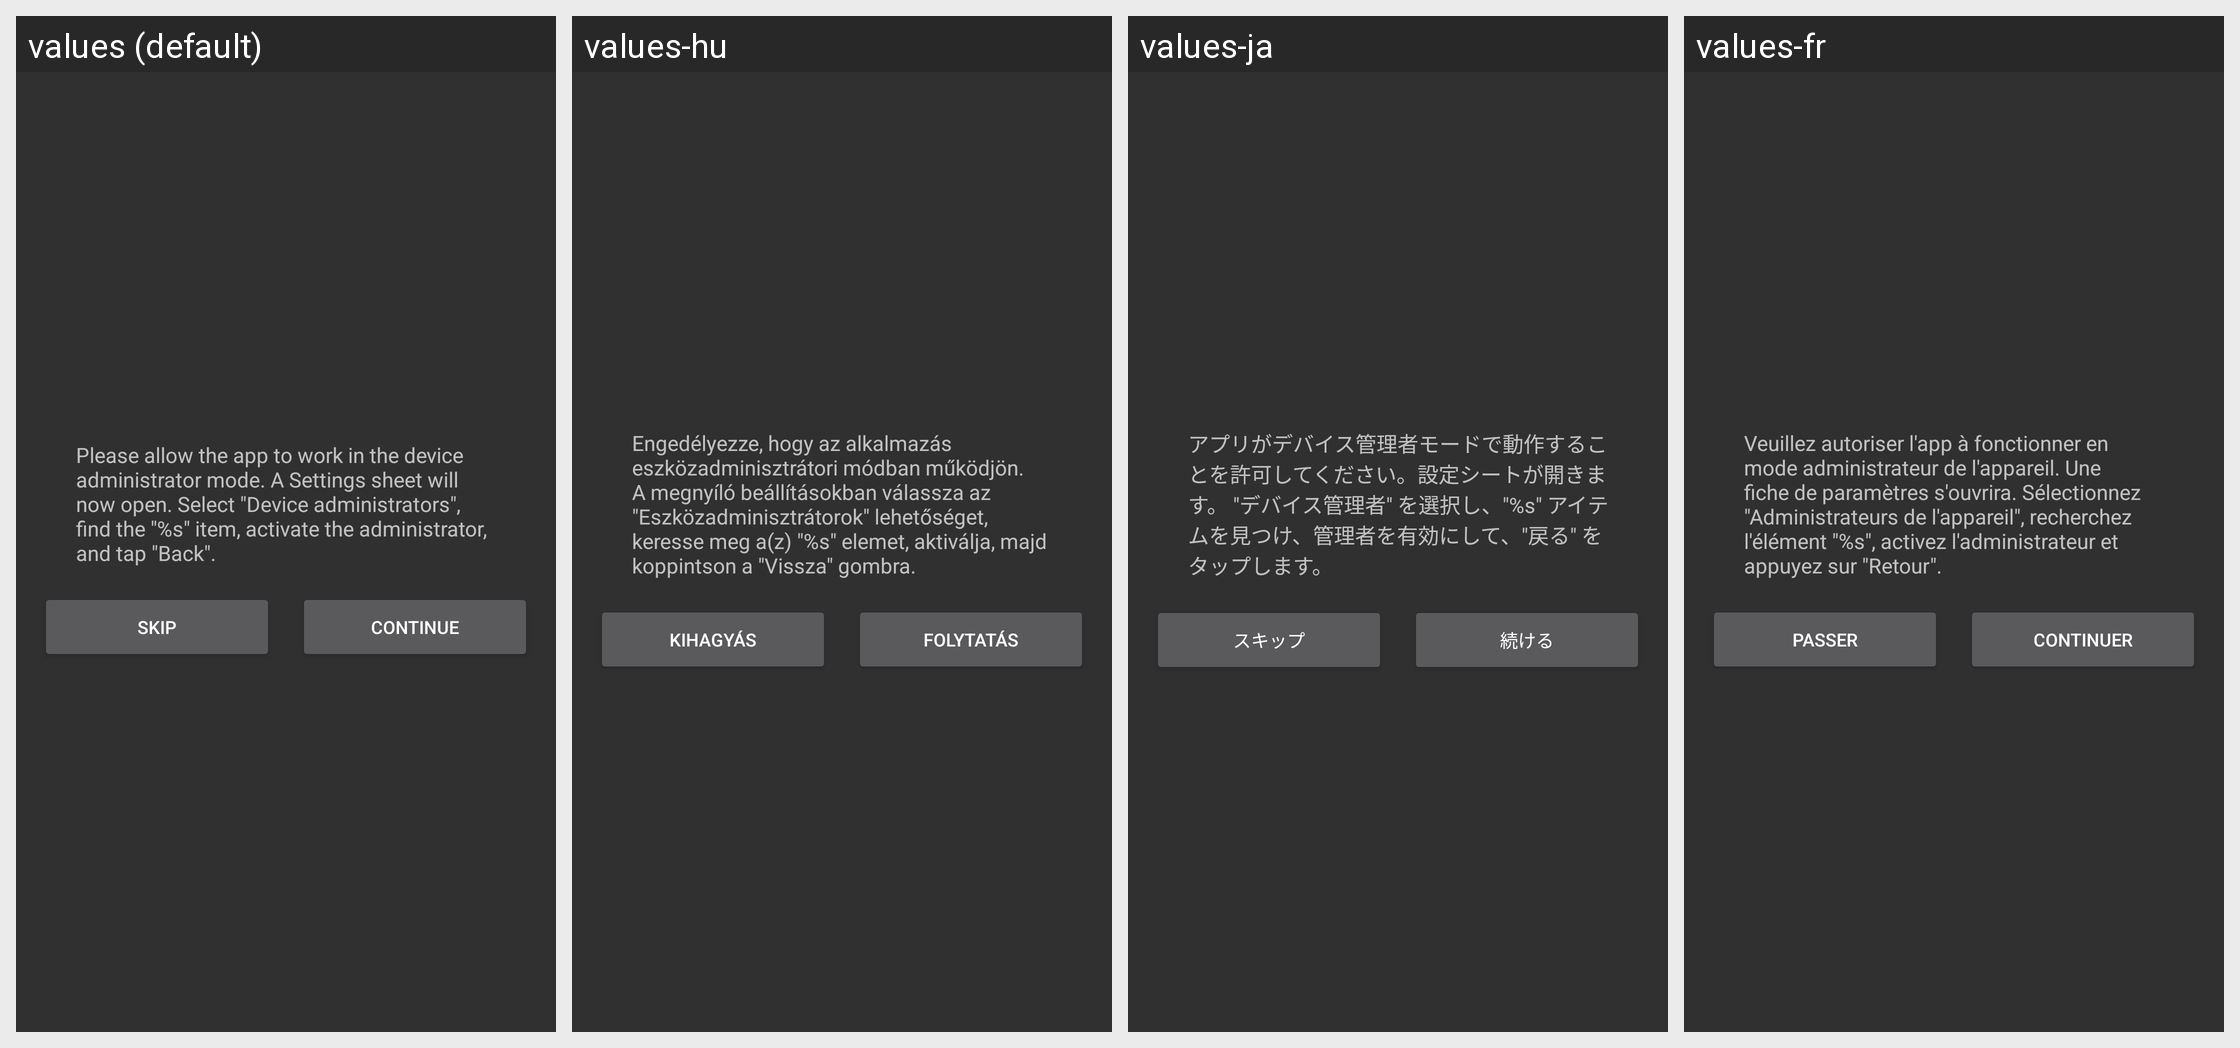

Translations of the strings shown on this Android screen, per locale in the grid:
Android screen res/layout/dialog_administrator_mode.xml rendered under 4 locales, left to right: values (default), values-hu, values-ja, values-fr. Device: Nexus 5 (rendered at 1080×1920; each locale shown at half size, 540×960, under a caption strip naming it); theme AppTheme.
Other locales in the repository, not shown: values-ar, values-cs, values-de, values-es, values-it, values-pl-rPL, values-pt, values-ru, values-tr, values-vi, values-zh-rCN, values-zh-rHK, values-zh-rTW.
Strings drawn on this screen, with the default value and each locale's value (text and hints the layout hard-codes, and strings that could not be matched under every locale, appear in the picture but are not listed):

dialog_administrator_mode_message
  values: Please allow the app to work in the device administrator mode. A Settings sheet will now open. Select "Device administrators", find the "%s" item, activate the administrator, and tap "Back".
  values-hu: Engedélyezze, hogy az alkalmazás eszközadminisztrátori módban működjön. A megnyíló beállításokban válassza az "Eszközadminisztrátorok" lehetőséget, keresse meg a(z) "%s" elemet, aktiválja, majd koppintson a "Vissza" gombra.
  values-ja: アプリがデバイス管理者モードで動作することを許可してください。設定シートが開きます。 "デバイス管理者" を選択し、"%s" アイテムを見つけ、管理者を有効にして、"戻る" をタップします。
  values-fr: Veuillez autoriser l'app à fonctionner en mode administrateur de l'appareil. Une fiche de paramètres s'ouvrira. Sélectionnez "Administrateurs de l'appareil", recherchez l'élément "%s", activez l'administrateur et appuyez sur "Retour".

dialog_administrator_mode_skip
  values: Skip
  values-hu: Kihagyás
  values-ja: スキップ
  values-fr: Passer

dialog_administrator_mode_continue
  values: Continue
  values-hu: Folytatás
  values-ja: 続ける
  values-fr: Continuer
